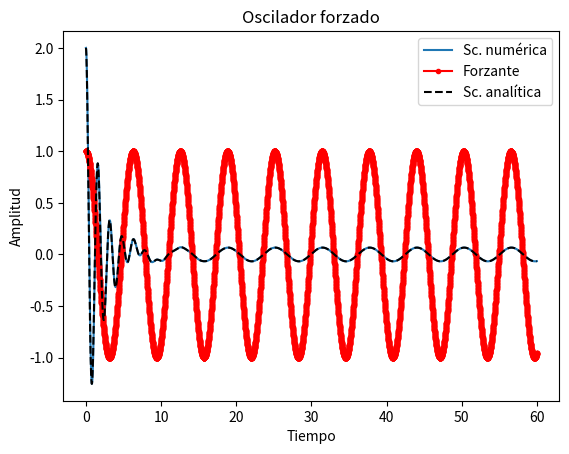

This figure's Python source:
# -*- coding: utf-8 -*-
"""
Created on Sun Apr  3 12:18:55 2016

[redacted]

Este es un código para visualizar la solución completa del oscilador
armónico amortiguado y forzado. Se compara con la solución analítica.
"""
# Importo los módulos a usar de las bibliotecas
import matplotlib.pyplot as plt
import numpy as np
from scipy.integrate import odeint

plt.clf()#Limpia todas las ventanas de gráfico abiertas
plt.figure(1)# Abro la ventana de gráfico que voy a usar

# Defino los parámetros del forzante y la función
F = 1
w = 1
delta = 0
def forzante(t):
    return F*np.cos(w*t+delta)
    
# Defino los parámetros del oscilador: amortiguación y frecuencia propia
gamma = 1
w0 = 4
def ecdif(X,t):
    return np.array([X[1] , -gamma*X[1]-w0**2*X[0]+forzante(t)])

# Defino el vector con las condiciones iniciales (x0 y v0)
# Defino el vector de tiempos para los cuales obtengo la sc numérica
X0 = np.array([2,0])
t = np.linspace(0,60,10000)
solucion = odeint(ecdif,X0,t)

# Grafico
plt.plot(t,solucion[:,0],label='Sc. numérica')
plt.plot(t,forzante(t),'r.-',label='Forzante')

# Defino la sc analítica completa
def sc_analitica(t):
    wg = np.sqrt( w0**2-(gamma/2)**2 )
    A = F/np.sqrt( (gamma*w)**2 + (w0**2-w**2)**2 )
    theta = delta-np.arctan(gamma*w/(w0**2-w**2))
    
    c1 = X0[0] - A*np.cos(theta)
    c2 = (X0[1]+gamma*X0[0]/2-gamma*np.cos(theta)/2+A*w*np.sin(theta))/wg

    xh = np.exp(-gamma*t/2)*(c1*np.cos(wg*t) + c2*np.sin(wg*t))    
    xp = A*np.cos(w*t+theta)
    return xh + xp
plt.plot(t,sc_analitica(t),'k--',label='Sc. analítica')

# Agrego nombres al gráficoy a los ejes
plt.xlabel('Tiempo')
plt.ylabel('Amplitud')
plt.title('Oscilador forzado')
plt.legend(loc=0)